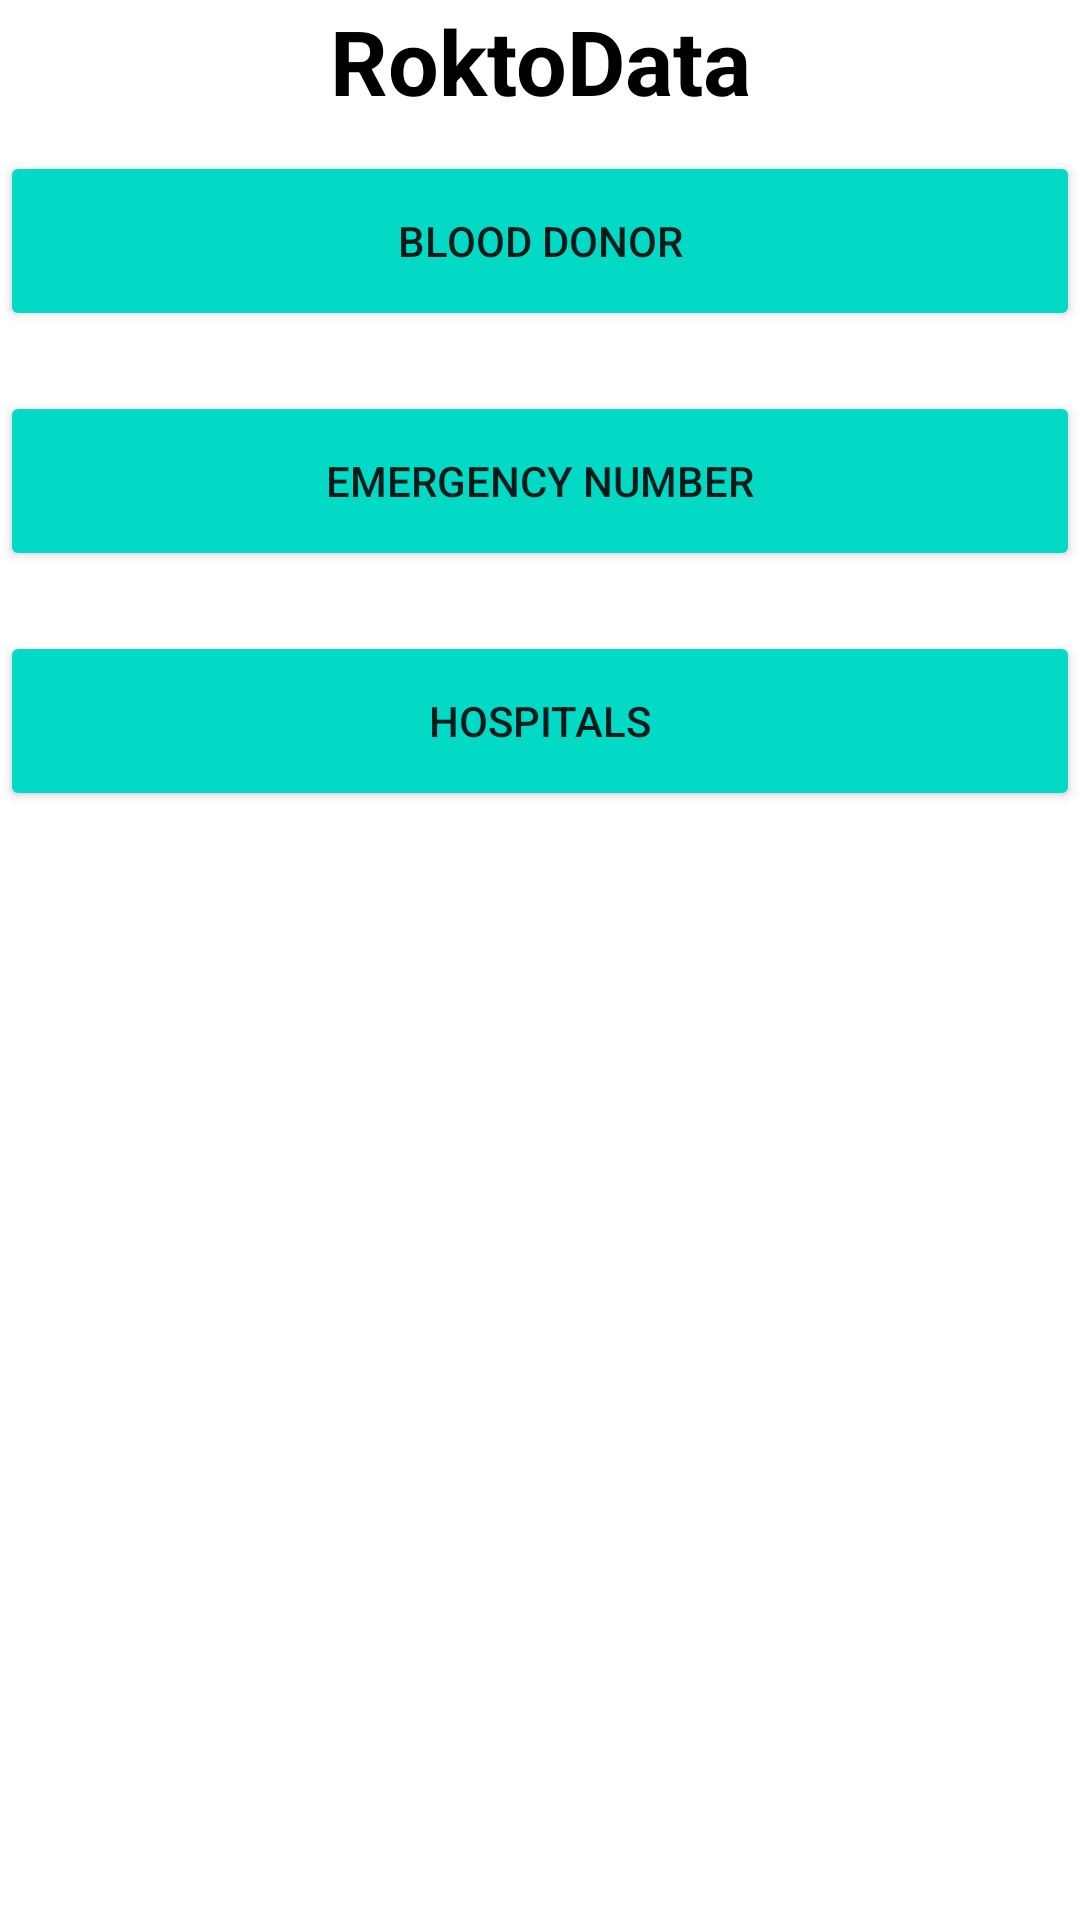

Layout XML and referenced resources for this Android screen:
<!-- AndroidManifest.xml: application theme Theme.RealtimeRecyclerView -->
<!-- res/layout/activity_main.xml -->
<?xml version="1.0" encoding="utf-8"?>

<LinearLayout xmlns:android="http://schemas.android.com/apk/res/android"
    xmlns:app="http://schemas.android.com/apk/res-auto"
    xmlns:tools="http://schemas.android.com/tools"
    android:layout_width="match_parent"
    android:layout_height="match_parent"
    android:orientation="vertical"
    tools:context=".MainActivity">

    <LinearLayout
        android:layout_width="match_parent"
        android:layout_height="wrap_content"
        android:orientation="vertical">

        <ImageView
            android:id="@+id/imageView"
            android:layout_width="wrap_content"
            android:layout_height="wrap_content"
            android:src="@drawable/shape"/>
    </LinearLayout>
    <LinearLayout
        android:layout_width="match_parent"
        android:layout_height="wrap_content"
        android:orientation="vertical"
        android:gravity="center">

        <TextView
            android:id="@+id/textView2"
            android:layout_width="match_parent"
            android:layout_height="wrap_content"
            android:text="RoktoData"
            android:gravity="center"
            android:textColor="@color/black"
            android:textSize="30sp"
            android:textStyle="bold" />

        <Button
            android:id="@+id/recyclerviewbtn"
            android:layout_width="360dp"
            android:layout_height="60dp"
            android:layout_gravity="center"
            android:layout_marginVertical="10dp"
            android:backgroundTint="@color/teal_200"
            android:text="BLOOD DONOR" />

        <Button
            android:layout_width="360dp"
            android:layout_height="60dp"
            android:layout_gravity="center"
            android:layout_marginVertical="10dp"
            android:backgroundTint="@color/teal_200"
            android:text="EMERGENCY NUMBER" />

        <Button
            android:layout_width="360dp"
            android:layout_height="60dp"
            android:layout_gravity="center"
            android:layout_marginVertical="10dp"
            android:backgroundTint="@color/teal_200"
            android:text="HOSPITALS" />

    </LinearLayout>

</LinearLayout>
<!-- resources referenced by this layout -->
<resources>
  <style name="Theme.RealtimeRecyclerView" parent="Theme.MaterialComponents.DayNight.NoActionBar">
          
          <item name="colorPrimary">@color/purple_500</item>
          <item name="colorPrimaryVariant">@color/purple_700</item>
          <item name="colorOnPrimary">@color/white</item>
          
          <item name="colorSecondary">@color/teal_200</item>
          <item name="colorSecondaryVariant">@color/teal_700</item>
          <item name="colorOnSecondary">@color/black</item>
          
          <item name="android:statusBarColor" tools:targetApi="l">@color/teal_200</item>
          
      </style>
  <!-- not gathered from this repository: default colours our renderer supplied (Android Studio template values) -->
  <color name="purple_500">#FF6200EE</color>
  <color name="purple_700">#FF3700B3</color>
  <color name="teal_200">#FF03DAC5</color>
  <color name="teal_700">#FF018786</color>
  <color name="black">#FF000000</color>
  <color name="white">#FFFFFFFF</color>
</resources>
